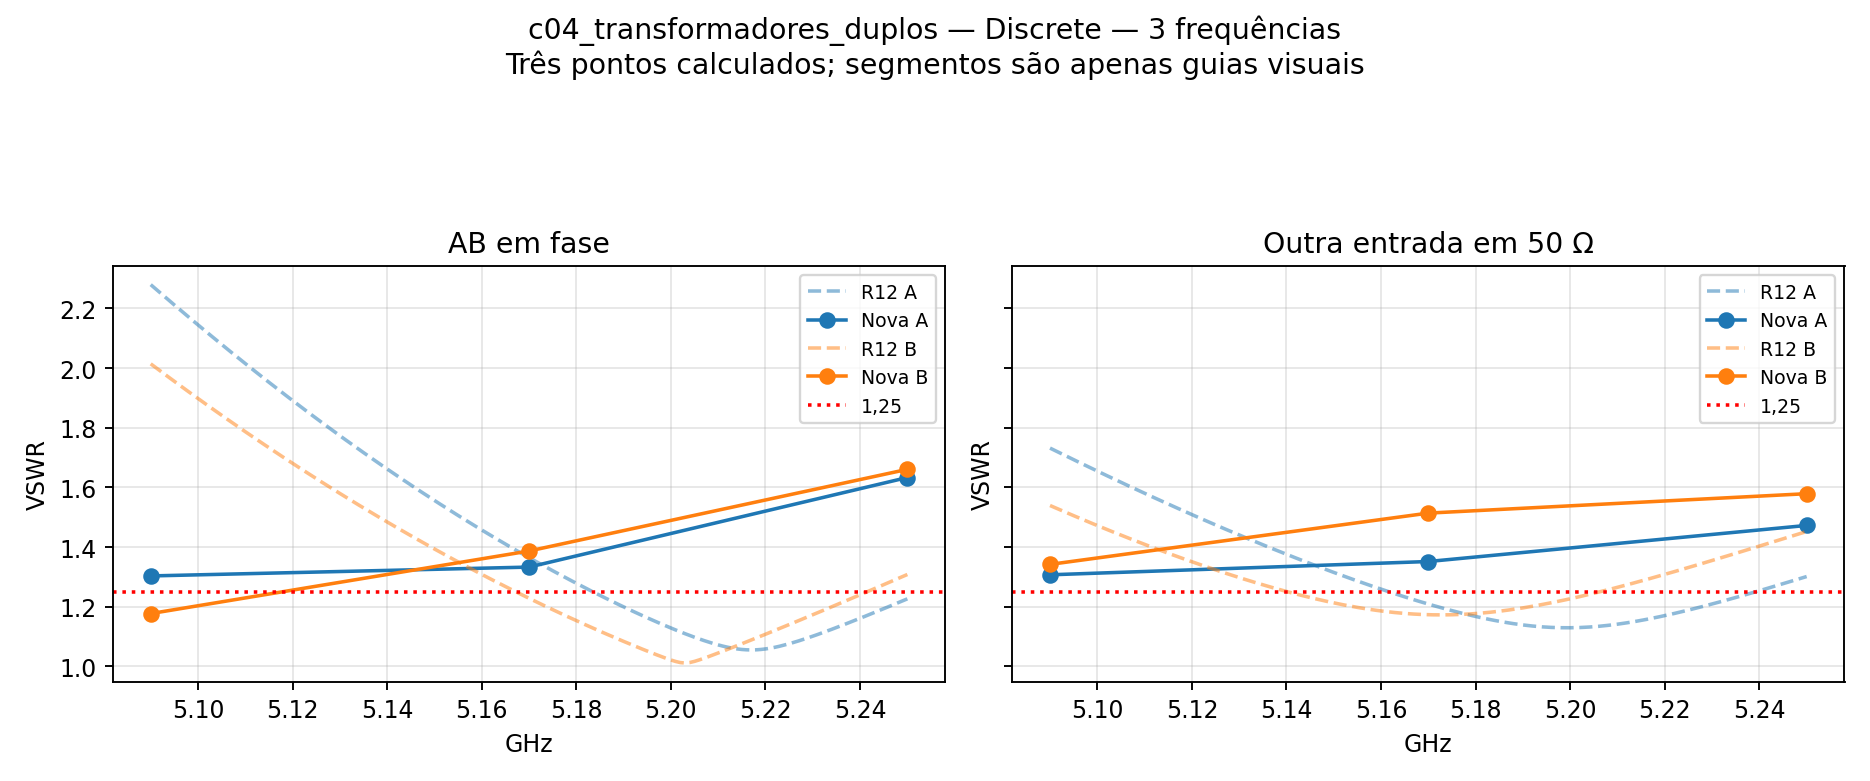

The file beside this chart, header and first rows:
GHz, VSWR_ativo_A, VSWR_ativo_B, VSWR_casado_A, VSWR_casado_B
5.09, 1.303, 1.177, 1.307, 1.342
5.17, 1.333, 1.387, 1.352, 1.514
5.25, 1.633, 1.661, 1.473, 1.579
